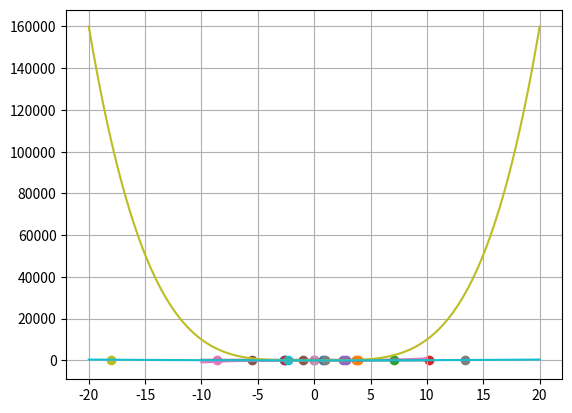

Write the Python code that produced this figure.
import numpy as np
import matplotlib.pyplot as plt
from scipy.optimize import fsolve

"""
sources:
https://matplotlib.org/3.5.0/api/_as_gen/matplotlib.pyplot.scatter.html
[redacted]
https://stackoverflow.com/questions/40580025/np-array-intersection-attributeerror-module-object-has-no-attribute-piece
https://docs.scipy.org/doc/scipy/reference/generated/scipy.optimize.fsolve.html
"""


def plotIntersection(linspace, func1, func2):
    range_from = (linspace[0])
    range_to = (linspace[-1])
    xvals_intersects = [] # list of x value intersection
    intersects = [] # list of (x,y) intersection
    for x0 in np.arange(range_from, range_to):
        x_result = fsolve(lambda x: func1(x) - func2(x), x0) # x value of optional intersection
        if (np.isclose(func1(x_result), func2(x_result)) # if the result of x is close in both function (that mean it is not min or max)
                and not any(np.isclose(x_result, xvals_intersects))): # and the list of x value intersection does not already contain the result
            xvals_intersects.append(x_result) # add the x result to the list
    for xval in xvals_intersects:
        yval = func1(xval) # finding the y value of each x value
        intersects.append([xval, yval])
    plt.plot(linspace, func1(linspace)) # plot func1
    plt.plot(linspace, func2(linspace)) # plot func2
    plt.grid()
    for x, y in intersects:
        plt.scatter(x, y) # plot the intersections
    plt.show()
    return xvals_intersects


if __name__ == '__main__':
    f1 = lambda x: x ** 2
    g1 = lambda x: x + 10
    plotIntersection(np.linspace(-10, 10, 1000), f1, g1)

    f2 = lambda x: np.sin(x)
    g2 = lambda x: 0.2 * x
    plotIntersection(np.linspace(-10, 10, 1000), f2, g2)

    f3 = lambda x: np.sin(x)
    g3 = lambda x: np.cos(x)
    plotIntersection(np.linspace(-10, 10, 1000), f3, g3)

    f4 = lambda x: x ** 3
    g4 = lambda x: x + 20
    plotIntersection(np.linspace(-10, 10, 1000), f4, g4)

    f5 = lambda x: x ** 4
    g5 = lambda x: x ** 2
    plotIntersection(np.linspace(-20, 20, 1000), f5, g5)


